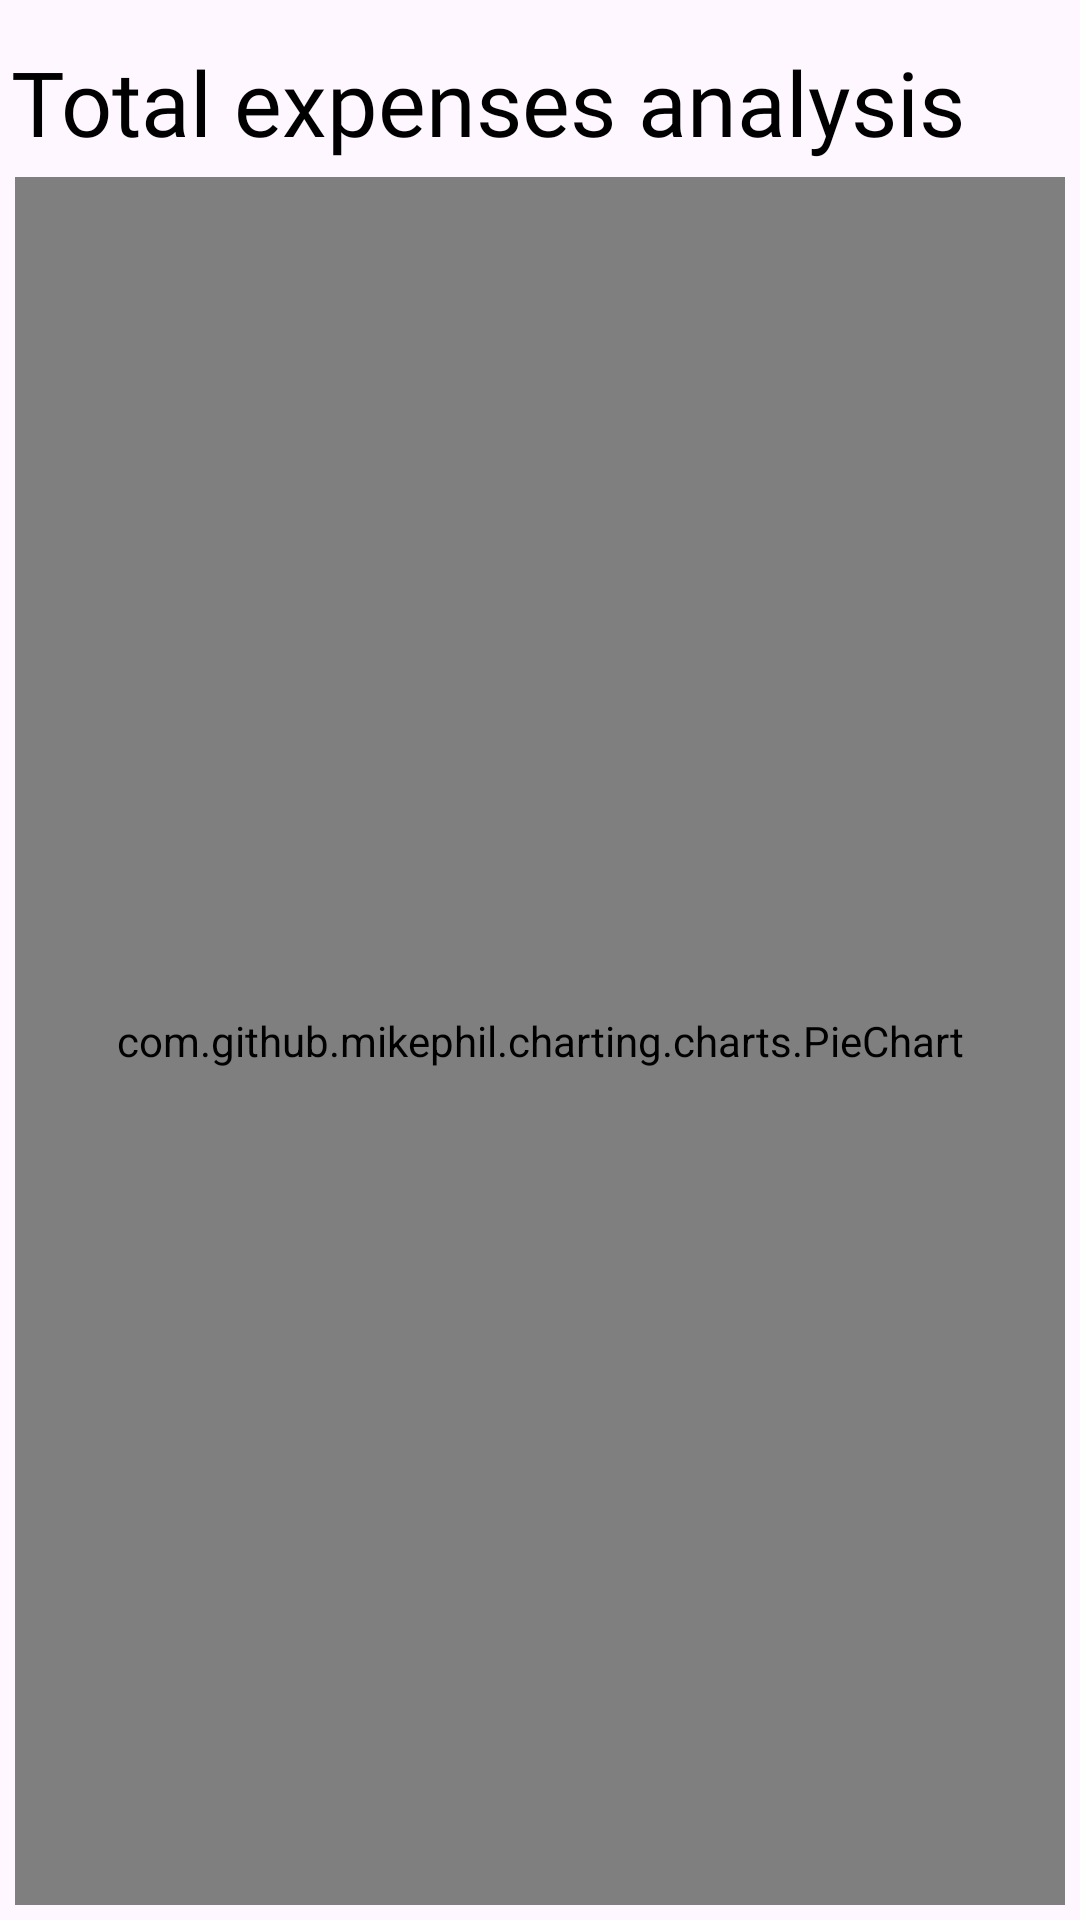

The Android layout XML behind this screen, and the referenced resources:
<!-- AndroidManifest.xml: application theme Theme.DuitDojo_FinanceAppManagement -->
<!-- res/layout/fragment_expense_report.xml -->
<?xml version="1.0" encoding="utf-8"?>
<androidx.constraintlayout.widget.ConstraintLayout xmlns:android="http://schemas.android.com/apk/res/android"
    xmlns:app="http://schemas.android.com/apk/res-auto"
    xmlns:tools="http://schemas.android.com/tools"
    android:layout_width="match_parent"
    android:layout_height="match_parent"
    tools:context=".ui.report.ExpenseReportFragment">

    <TextView
        android:id="@+id/tv_title"
        android:layout_width="wrap_content"
        android:layout_height="wrap_content"
        android:text="@string/total_expenses_analysis"
        android:textSize="30sp"
        android:textColor="@color/black"
        android:fontFamily="@font/nunito_semibold"
        app:layout_constraintBottom_toBottomOf="parent"
        app:layout_constraintEnd_toEndOf="parent"
        app:layout_constraintHorizontal_bias="0.09"
        app:layout_constraintStart_toStartOf="parent"
        app:layout_constraintTop_toTopOf="parent"
        app:layout_constraintVertical_bias="0.023" />

    <com.github.mikephil.charting.charts.PieChart
        android:layout_margin="5dp"
        android:id="@+id/expense_chart"
        android:layout_width="match_parent"
        android:layout_height="0dp"
        app:layout_constraintBottom_toBottomOf="parent"
        app:layout_constraintEnd_toEndOf="parent"
        app:layout_constraintHorizontal_bias="0.498"
        app:layout_constraintStart_toStartOf="parent"
        app:layout_constraintTop_toBottomOf="@+id/tv_title"
        app:layout_constraintVertical_bias="0.421" />

</androidx.constraintlayout.widget.ConstraintLayout>
<!-- resources referenced by this layout -->
<resources>
  <color name="black">#FF000000</color>
  <string name="total_expenses_analysis">Total expenses analysis</string>
  <style name="Theme.DuitDojo_FinanceAppManagement" parent="Base.Theme.DuitDojo_FinanceAppManagement" />
  <style name="Base.Theme.DuitDojo_FinanceAppManagement" parent="Theme.Material3.DayNight.NoActionBar">
          
          
      </style>
</resources>
